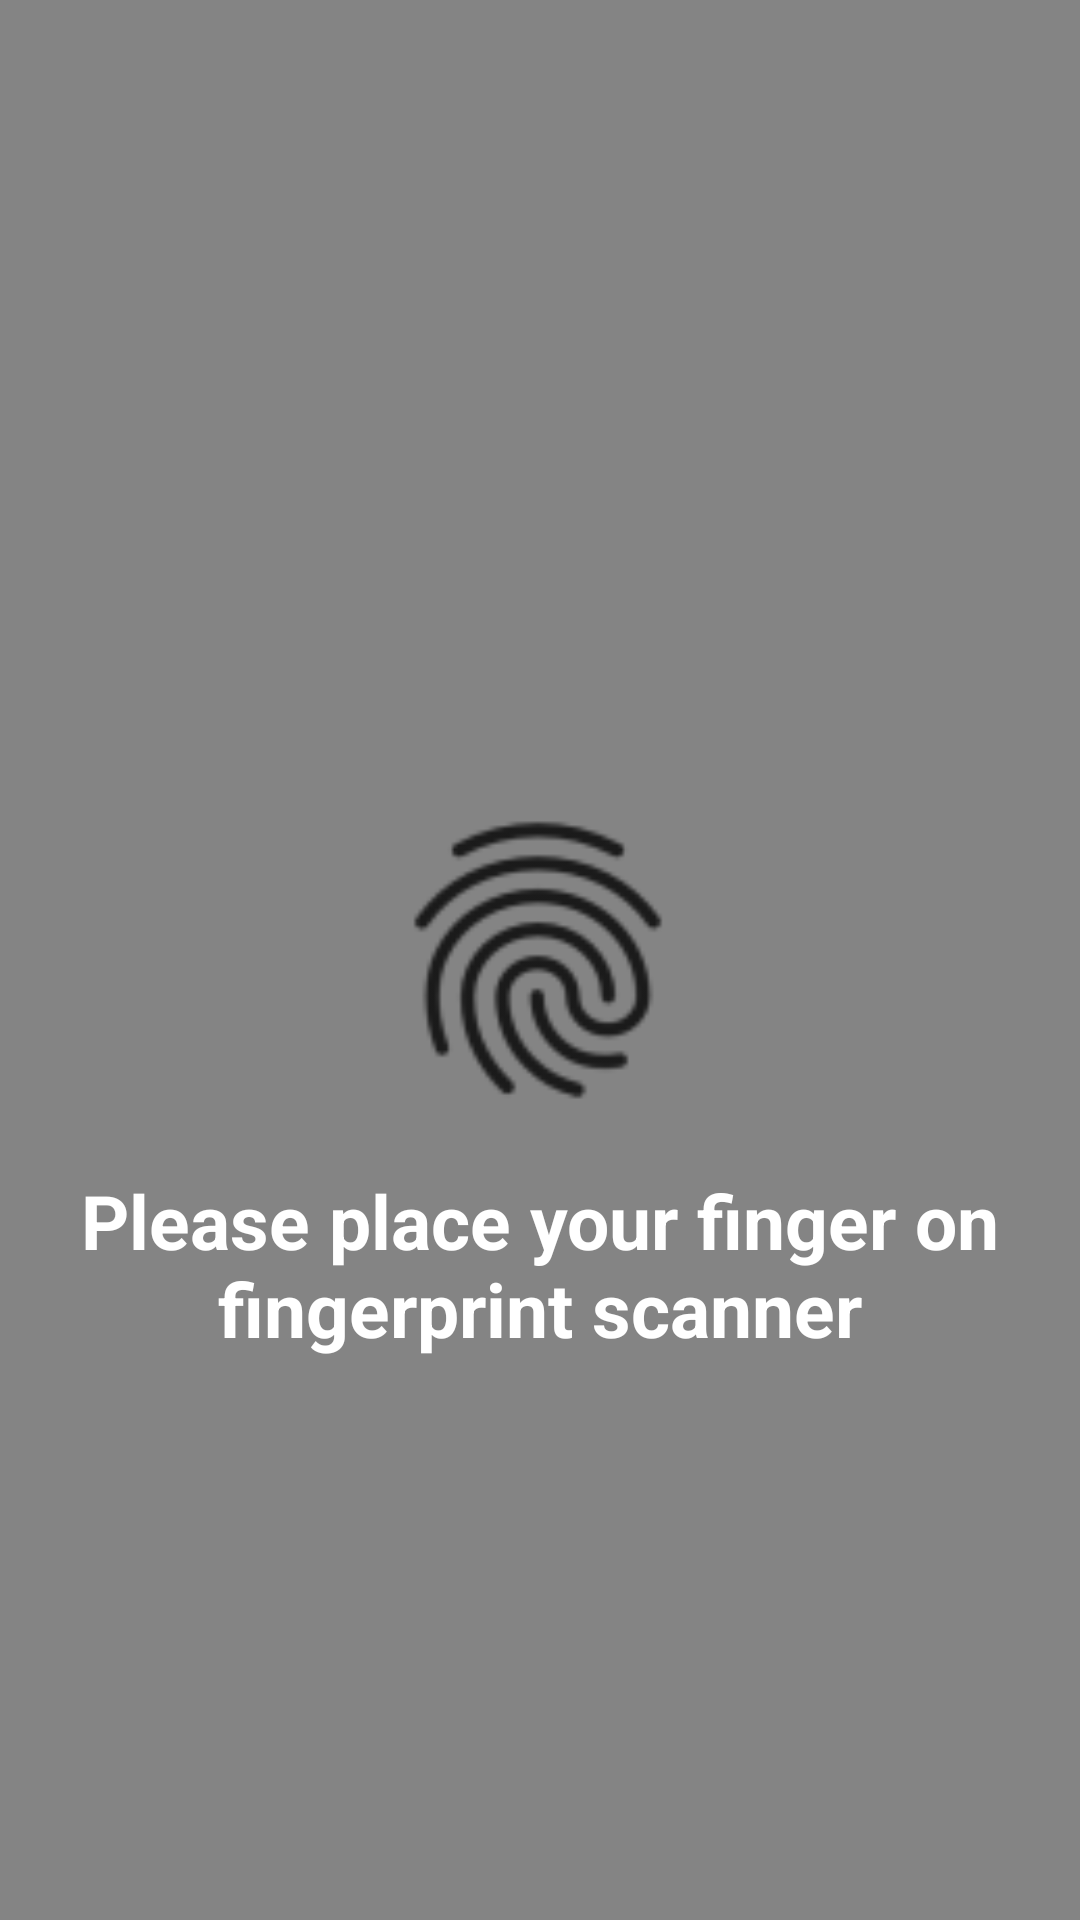

The Android layout XML behind this screen, and the referenced resources:
<!-- AndroidManifest.xml: application theme AppTheme -->
<!-- res/layout/activity_fingerprint.xml -->
<?xml version="1.0" encoding="utf-8"?>

<RelativeLayout xmlns:android="http://schemas.android.com/apk/res/android"
    xmlns:app="http://schemas.android.com/apk/res-auto"
    xmlns:tools="http://schemas.android.com/tools"
    android:layout_width="match_parent"
    android:layout_height="match_parent"
    android:background="@color/background"
    tools:context=".Fingerprint">

    <ImageView
        android:id="@+id/img"
        android:layout_centerInParent="true"
        android:src="@drawable/finger"
        android:layout_width="100dp"
        android:layout_height="100dp"
        />

    <TextView
        android:id="@+id/text"
        android:layout_below="@id/img"
        android:text="Please place your finger on fingerprint scanner"
        android:layout_centerHorizontal="true"
        android:textAlignment="center"
        android:layout_marginTop="20dp"
        android:textSize="25dp"
        android:textStyle="bold"
        android:textColor="@color/text"
        android:layout_width="wrap_content"
        android:layout_height="wrap_content"
        />

</RelativeLayout>
<!-- resources referenced by this layout -->
<resources>
  <color name="background">#848484</color>
  <color name="text">#fff</color>
  <!-- drawable finger: png bitmap (drawable-hdpi, 1100 bytes) -->
  <style name="AppTheme" parent="Theme.AppCompat.Light.DarkActionBar">
          
          <item name="colorPrimary">@color/colorPrimary</item>
          <item name="colorPrimaryDark">@color/colorPrimaryDark</item>
          <item name="colorAccent">@color/colorAccent</item>
      </style>
  <color name="colorPrimary">#00bde7</color>
  <color name="colorPrimaryDark">#000</color>
  <color name="colorAccent">#0095ff</color>
</resources>
